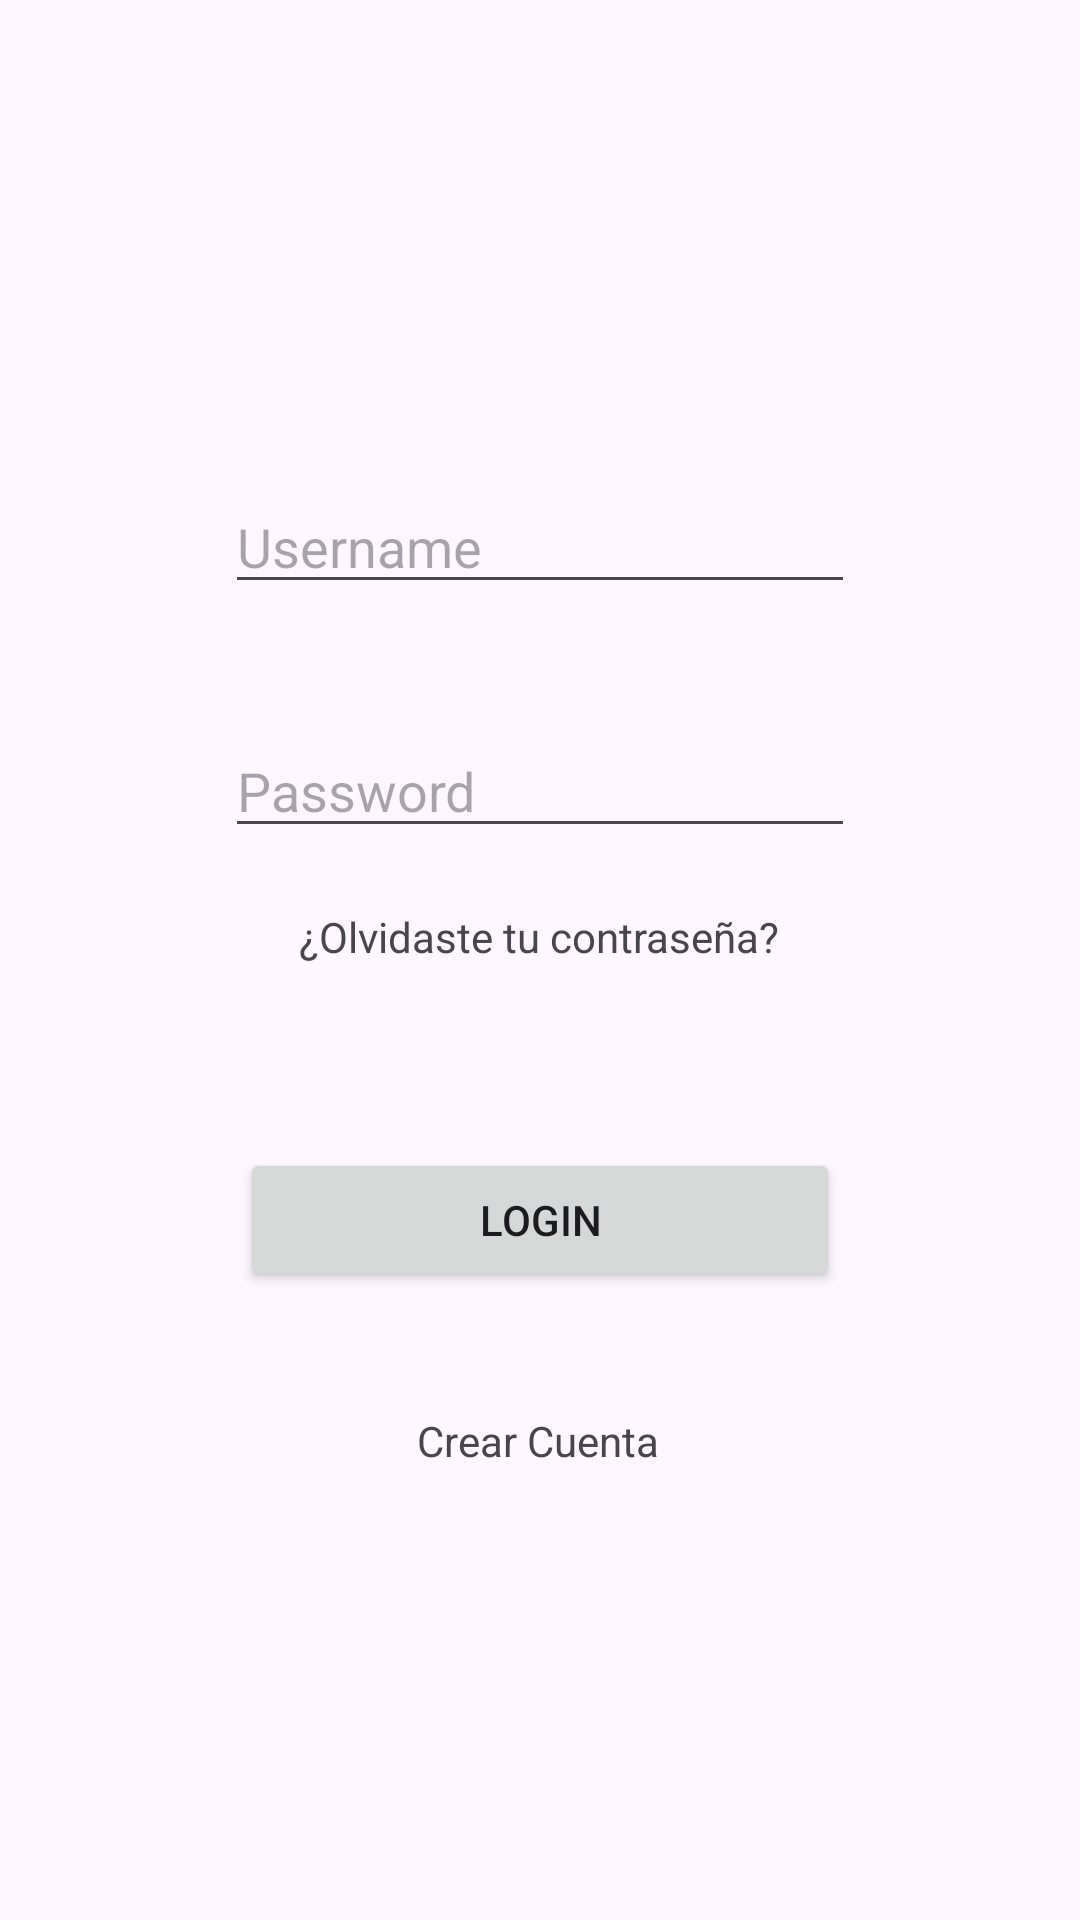

This screen was rendered from an Android layout file. Write that file and the resources it references.
<!-- AndroidManifest.xml: application theme Theme.IDNPlab04 -->
<!-- res/layout/fragment_login.xml -->
<?xml version="1.0" encoding="utf-8"?>
<FrameLayout xmlns:android="http://schemas.android.com/apk/res/android"
    xmlns:app="http://schemas.android.com/apk/res-auto"
    xmlns:tools="http://schemas.android.com/tools"
    android:layout_width="match_parent"
    android:layout_height="match_parent"
    tools:context=".fragment.LoginFragment">

    <androidx.constraintlayout.widget.ConstraintLayout
        android:layout_width="match_parent"
        android:layout_height="match_parent">

        <EditText
            android:id="@+id/edtLoginUsername"
            android:layout_width="wrap_content"
            android:layout_height="wrap_content"
            android:ems="10"
            android:hint="@string/username"
            android:inputType="text"
            android:text=""
            app:layout_constraintEnd_toEndOf="parent"
            app:layout_constraintStart_toStartOf="parent"
            app:layout_constraintTop_toBottomOf="@+id/imageView2" />

        <EditText
            android:id="@+id/edtLoginPassword"
            android:layout_width="wrap_content"
            android:layout_height="wrap_content"
            android:layout_marginTop="40dp"
            android:ems="10"
            android:inputType="textPassword"
            android:text=""
            android:hint="@string/password"
            app:layout_constraintEnd_toEndOf="parent"
            app:layout_constraintStart_toStartOf="parent"
            app:layout_constraintTop_toBottomOf="@+id/edtLoginUsername" />

        <Button
            android:id="@+id/btnLogin"
            android:layout_width="200dp"
            android:layout_height="wrap_content"
            android:layout_marginTop="100dp"
            android:text="@string/login"
            app:layout_constraintEnd_toEndOf="parent"
            app:layout_constraintStart_toStartOf="parent"
            app:layout_constraintTop_toBottomOf="@+id/edtLoginPassword" />

        <TextView
            android:id="@+id/textLostPassword"
            android:layout_width="wrap_content"
            android:layout_height="wrap_content"
            android:layout_marginTop="20dp"
            android:layout_marginEnd="100dp"
            android:text="@string/lost_password_question"
            app:layout_constraintEnd_toEndOf="parent"
            app:layout_constraintTop_toBottomOf="@+id/edtLoginPassword" />

        <ImageView
            android:id="@+id/imageView2"
            android:layout_width="100dp"
            android:layout_height="100dp"
            android:layout_marginTop="60dp"
            app:layout_constraintEnd_toEndOf="parent"
            app:layout_constraintStart_toStartOf="parent"
            app:layout_constraintTop_toTopOf="parent"
            app:srcCompat="@drawable/icon_login"
            android:contentDescription="@string/perfil_description" />

        <TextView
            android:id="@+id/textToCreateAccount"
            android:layout_width="wrap_content"
            android:layout_height="wrap_content"
            android:layout_marginTop="40dp"
            android:text="@string/create_account_text"
            app:layout_constraintEnd_toEndOf="parent"
            app:layout_constraintHorizontal_bias="0.498"
            app:layout_constraintStart_toStartOf="parent"
            app:layout_constraintTop_toBottomOf="@+id/btnLogin" />


    </androidx.constraintlayout.widget.ConstraintLayout>
</FrameLayout>
<!-- resources referenced by this layout -->
<resources>
  <string name="create_account_text">Crear Cuenta</string>
  <string name="login">Login</string>
  <string name="lost_password_question">¿Olvidaste tu contraseña?</string>
  <string name="password">Password</string>
  <string name="perfil_description">Imagen de perfil</string>
  <string name="username">Username</string>
  <style name="Theme.IDNPlab04" parent="Base.Theme.IDNPlab04" />
  <style name="Base.Theme.IDNPlab04" parent="Theme.Material3.DayNight.NoActionBar">
          
          
      </style>
</resources>
